2-way image classification set "IBEC2" from GitHub (viraatdas/AnoGAN-tf); label vocabulary: bad, good.

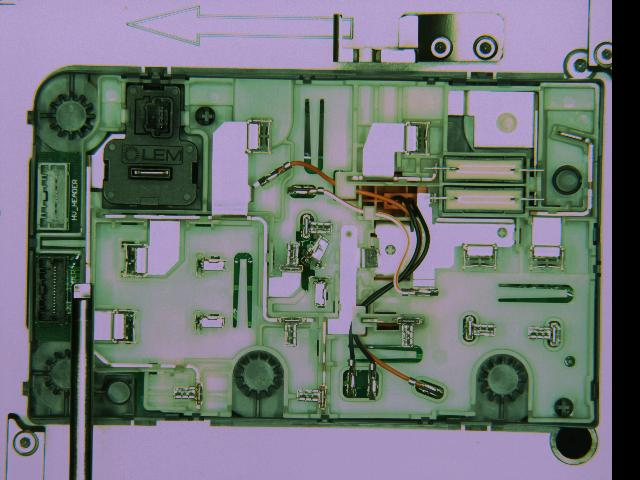
Label: bad

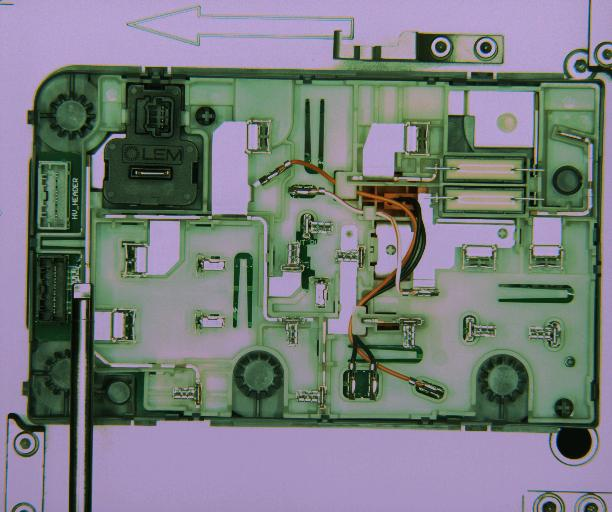
Label: good

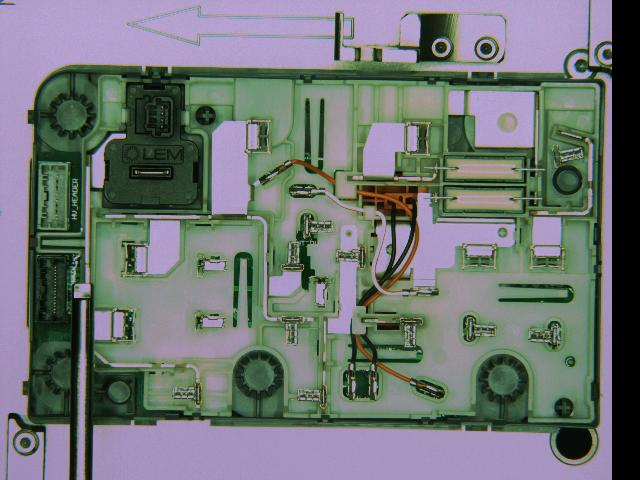
Label: bad

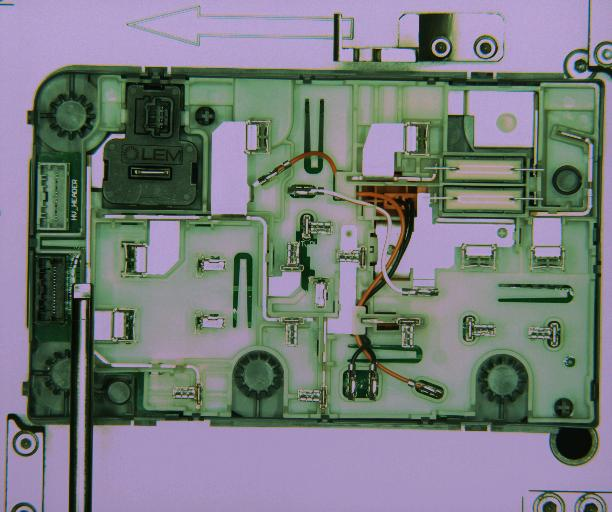
Label: good

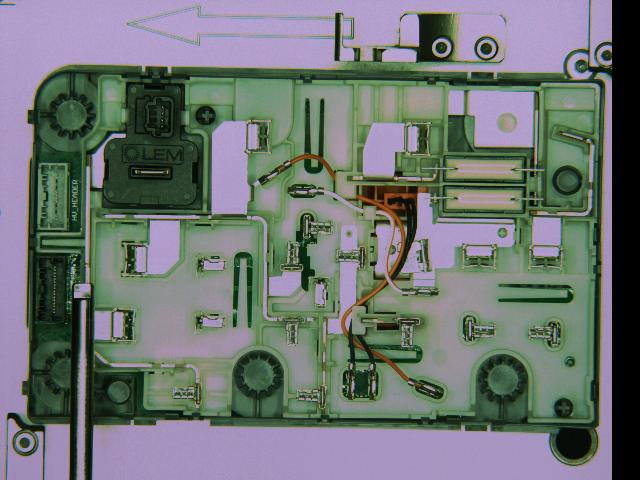
Label: bad

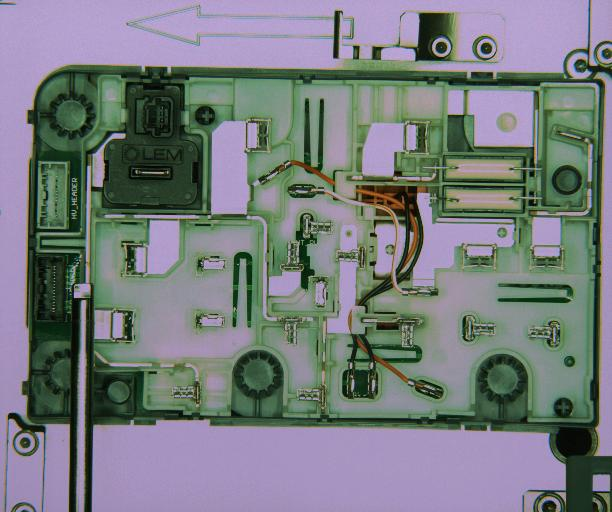
Label: good
